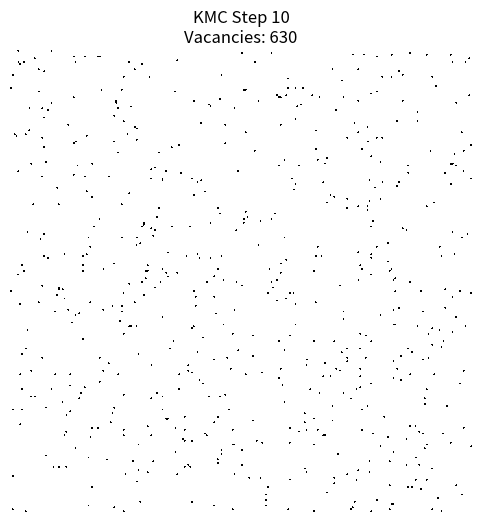
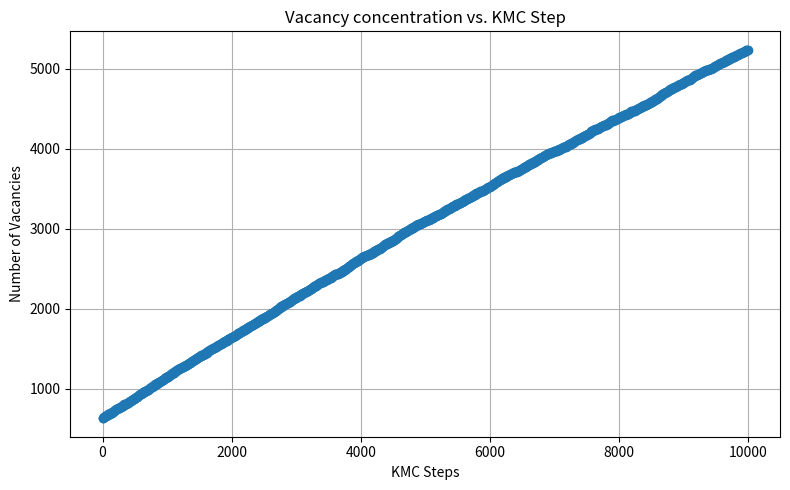

These figures' Python source, in order:
import numpy as np
import matplotlib.pyplot as plt
import matplotlib.animation as animation

# Parameters
L = 250        # lattice size
N_steps = 10000     # total KMC steps
kT = 0.1       # thermal energy (eV) - increase temperature
steps_per_frame = 10
n_frames = N_steps // steps_per_frame

# Initialize lattice with 1% vacancies randomly
lattice = np.ones((L, L), dtype=int)
initial_vac_frac = 0.01
num_initial_vac = int(L*L*initial_vac_frac)
vac_indices = np.random.choice(L*L, size=num_initial_vac, replace=False)
for index in vac_indices:
    x, y = divmod(index, L)
    lattice[x, y] = 0

# Random vacancy formation energies (0.025 to 0.1 eV)
vac_formation_energies = np.random.uniform(0.025, 0.1, size=(L, L))

vacancy_counts = []
lattice_snapshots = []

def get_vacancy_energy(x, y):
    return vac_formation_energies[x, y]

def attempt_vacancy_change(x, y):
    current_state = lattice[x, y]
    E_form = get_vacancy_energy(x, y)
    if current_state == 1:
        delta_E = +E_form
    else:
        delta_E = -E_form

    if delta_E <= 0:
        accept = True
    else:
        p_accept = np.exp(-delta_E / kT)
        accept = np.random.rand() < p_accept

    if accept:
        lattice[x, y] = 1 - current_state

    return accept

def perform_kmc_steps(n):
    for _ in range(n):
        x = np.random.randint(0, L)
        y = np.random.randint(0, L)
        attempt_vacancy_change(x, y)

# ==== Perform full KMC simulation first and save snapshots ====

print("Running full KMC simulation...")
for frame in range(n_frames):
    perform_kmc_steps(steps_per_frame)
    vac_count = np.sum(lattice == 0)
    vacancy_counts.append(vac_count)
    # Make a copy of lattice for animation snapshot
    lattice_snapshots.append(lattice.copy())

print("KMC simulation done. Total frames:", len(lattice_snapshots))

# ==== Animate saved snapshots ====

fig, ax = plt.subplots(figsize=(6,6))
cmap = plt.cm.get_cmap('Greys_r', 2)  # Vacancy=white, atom=black
im = ax.imshow(lattice_snapshots[0], cmap=cmap, vmin=0, vmax=1)
ax.axis('off')

def update(frame):
    im.set_data(lattice_snapshots[frame])
    ax.set_title(f'KMC Step {(frame+1)*steps_per_frame}\nVacancies: {vacancy_counts[frame]}')
    return [im]

anim = animation.FuncAnimation(fig, update, frames=n_frames, blit=True, interval=50)

#anim.save('vacancy_kmc_separate.mp4', writer='ffmpeg', fps=20)
#plt.close()

# ==== Plot vacancy counts ====

plt.figure(figsize=(8,5))
steps_array = np.arange(len(vacancy_counts)) * steps_per_frame
plt.plot(steps_array, vacancy_counts, marker='o')
plt.xlabel('KMC Steps')
plt.ylabel('Number of Vacancies')
plt.title('Vacancy concentration vs. KMC Step')
plt.grid(True)
plt.tight_layout()
plt.savefig('vacancy_count_separate.png')
plt.show()